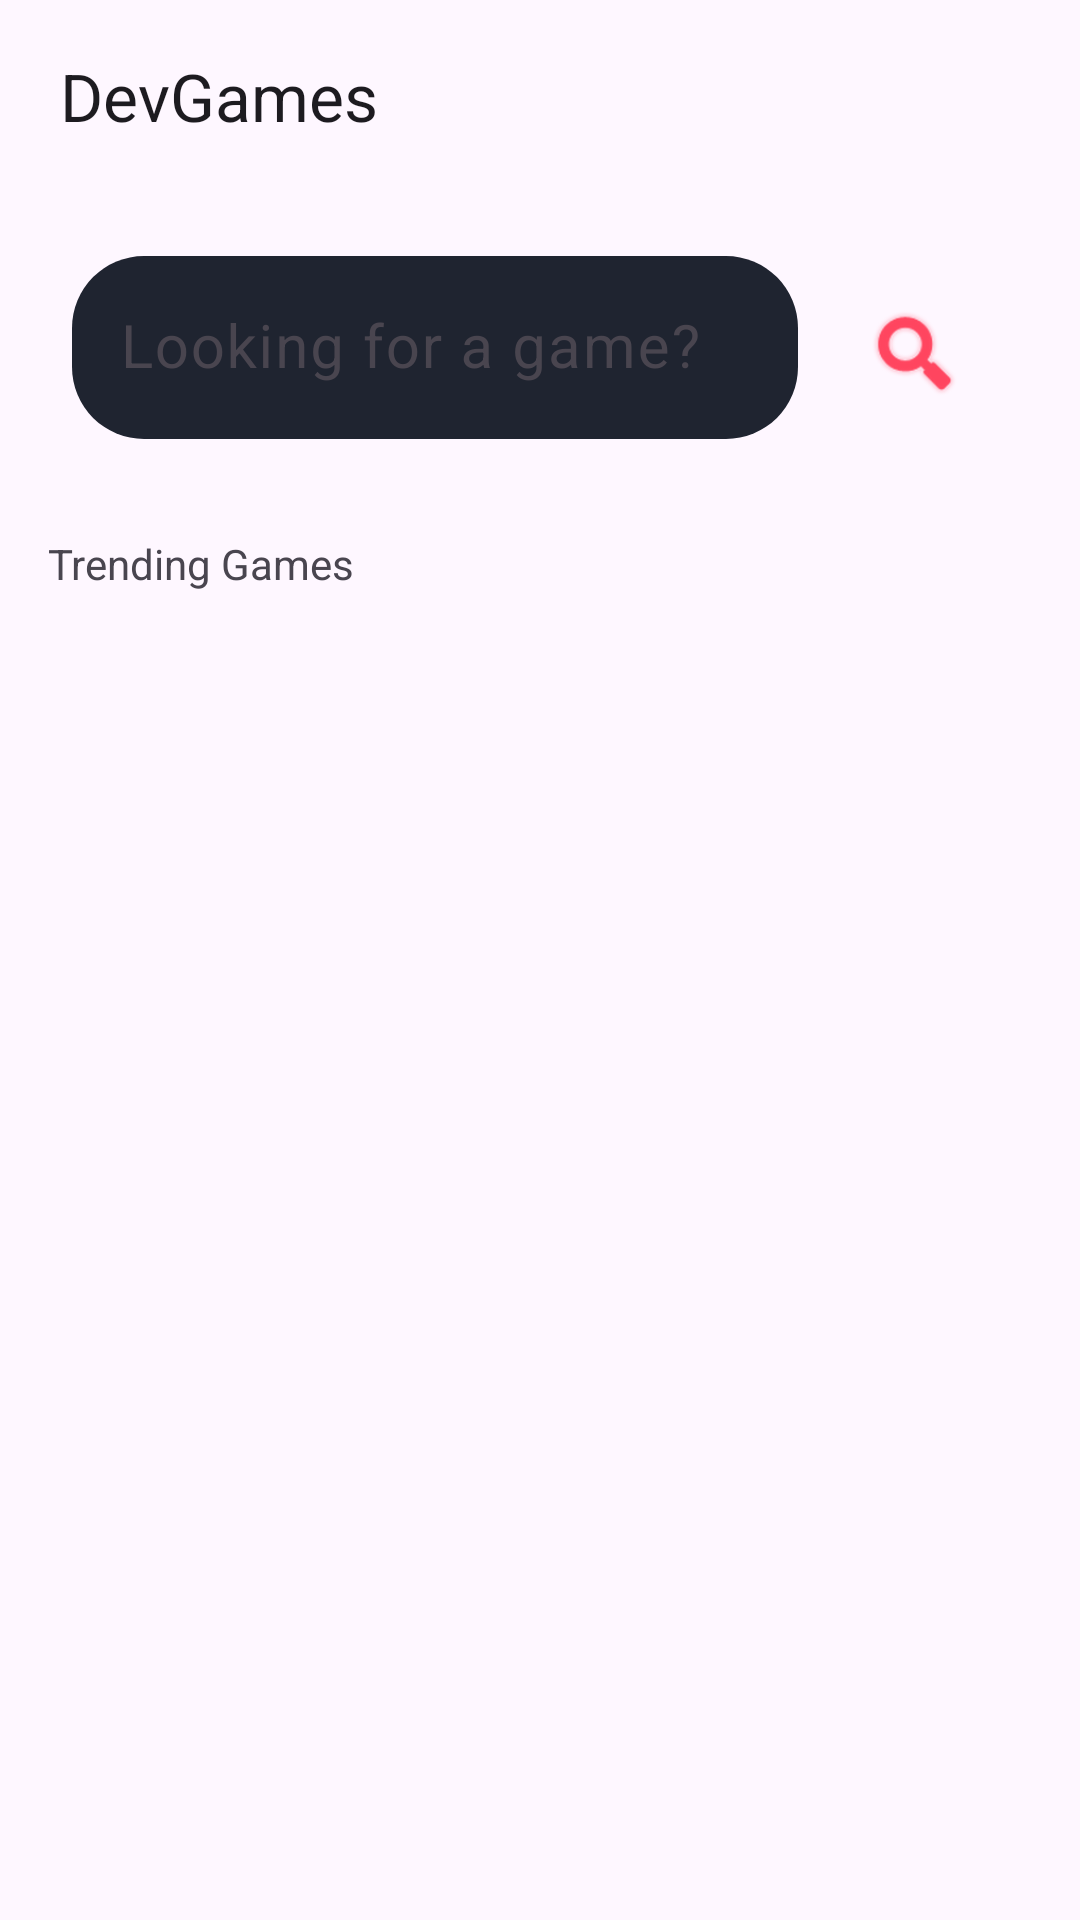

The Android layout XML behind this screen, and the referenced resources:
<!-- AndroidManifest.xml: application theme Theme.DevGames -->
<!-- res/layout/fragment_home.xml -->
<?xml version="1.0" encoding="utf-8"?>
<androidx.constraintlayout.widget.ConstraintLayout xmlns:android="http://schemas.android.com/apk/res/android"
    xmlns:app="http://schemas.android.com/apk/res-auto"
    xmlns:tools="http://schemas.android.com/tools"
    android:layout_width="match_parent"
    android:layout_height="match_parent"
    tools:context=".ui.fragments.HomeFragment">

    <androidx.appcompat.widget.Toolbar
        android:id="@+id/main_toolbar"
        android:layout_width="0dp"
        android:layout_height="wrap_content"
        android:paddingHorizontal="16dp"
        app:layout_constraintEnd_toEndOf="parent"
        app:layout_constraintStart_toStartOf="parent"
        app:layout_constraintTop_toTopOf="parent"
        app:title="DevGames" />

    <androidx.core.widget.NestedScrollView
        android:layout_width="match_parent"
        android:layout_height="0dp"
        app:layout_constraintBottom_toBottomOf="parent"
        app:layout_constraintEnd_toEndOf="parent"
        app:layout_constraintStart_toStartOf="parent"
        app:layout_constraintTop_toBottomOf="@+id/main_toolbar">

        <androidx.constraintlayout.widget.ConstraintLayout
            android:id="@+id/scrollContainer"
            android:layout_width="match_parent"
            android:layout_height="match_parent">

            <LinearLayout
                android:id="@+id/searchContainer"
                android:layout_width="0dp"
                android:layout_height="wrap_content"
                android:layout_marginTop="16dp"
                android:orientation="horizontal"
                android:paddingHorizontal="24dp"
                app:layout_constraintEnd_toEndOf="parent"
                app:layout_constraintStart_toStartOf="parent"
                app:layout_constraintTop_toTopOf="@+id/scrollContainer">

                <com.google.android.material.textfield.TextInputLayout
                    android:id="@+id/textField"
                    android:layout_width="0dp"
                    android:layout_height="wrap_content"
                    android:layout_weight="1"
                    android:hint="@string/home_editText_hint"
                    app:endIconMode="clear_text"
                    app:hintTextColor="@android:color/darker_gray">

                    <com.google.android.material.textfield.TextInputEditText
                        android:layout_width="match_parent"
                        android:layout_height="wrap_content"
                        android:background="@drawable/background_edit_text"
                        android:textSize="20sp" />
                </com.google.android.material.textfield.TextInputLayout>

                <com.google.android.material.button.MaterialButton
                    android:id="@+id/button_search_game"
                    style="?attr/materialIconButtonStyle"
                    android:layout_width="wrap_content"
                    android:layout_height="wrap_content"
                    android:layout_marginStart="8dp"
                    app:icon="@android:drawable/ic_search_category_default"
                    app:iconSize="34dp"
                    app:iconTint="@color/my_red" />
            </LinearLayout>

            <androidx.recyclerview.widget.RecyclerView
                android:id="@+id/home_recyclerView_categories"
                android:layout_width="match_parent"
                android:layout_height="wrap_content"
                android:layout_marginTop="16dp"
                android:orientation="horizontal"
                app:layoutManager="androidx.recyclerview.widget.LinearLayoutManager"
                app:layout_constraintEnd_toEndOf="parent"
                app:layout_constraintStart_toStartOf="parent"
                app:layout_constraintTop_toBottomOf="@id/searchContainer"
                tools:itemCount="5"
                tools:listitem="@layout/game_tags_item" />

            <TextView
                android:id="@+id/title_recyclerView"
                android:layout_width="match_parent"
                android:layout_height="wrap_content"
                android:layout_marginHorizontal="16dp"
                android:layout_marginTop="16dp"
                android:text="@string/home_recyclerView_title"
                app:layout_constraintBottom_toTopOf="@id/home_recyclerView_games"
                app:layout_constraintEnd_toEndOf="parent"
                app:layout_constraintStart_toStartOf="parent"
                app:layout_constraintTop_toBottomOf="@id/home_recyclerView_categories" />

            <androidx.recyclerview.widget.RecyclerView
                android:id="@+id/home_recyclerView_games"
                android:layout_width="match_parent"
                android:layout_height="wrap_content"
                android:layout_marginHorizontal="16dp"
                android:layout_marginTop="16dp"
                app:layoutManager="androidx.recyclerview.widget.LinearLayoutManager"
                app:layout_constraintEnd_toEndOf="parent"
                app:layout_constraintStart_toStartOf="parent"
                app:layout_constraintTop_toBottomOf="@+id/title_recyclerView"
                tools:itemCount="5"
                tools:listitem="@layout/game_item" />
        </androidx.constraintlayout.widget.ConstraintLayout>
    </androidx.core.widget.NestedScrollView>
</androidx.constraintlayout.widget.ConstraintLayout>
<!-- res/layout/game_tags_item.xml (included above) -->
<?xml version="1.0" encoding="utf-8"?>
<androidx.constraintlayout.widget.ConstraintLayout xmlns:android="http://schemas.android.com/apk/res/android"
    xmlns:app="http://schemas.android.com/apk/res-auto"
    xmlns:tools="http://schemas.android.com/tools"
    android:layout_width="wrap_content"
    android:layout_height="wrap_content"
    android:layout_marginEnd="8dp">

    <TextView
        android:id="@+id/item_tag_name"
        android:layout_width="wrap_content"
        android:layout_height="wrap_content"
        android:background="@drawable/background_game_item"
        android:padding="8dp"
        android:textColor="@color/white"
        android:textSize="14sp"
        android:textStyle="bold"
        app:layout_constraintBottom_toBottomOf="parent"
        app:layout_constraintEnd_toEndOf="parent"
        app:layout_constraintStart_toStartOf="parent"
        app:layout_constraintTop_toTopOf="parent"
        tools:text="Action" />
</androidx.constraintlayout.widget.ConstraintLayout>
<!-- res/layout/game_item.xml (included above) -->
<?xml version="1.0" encoding="utf-8"?>
<com.google.android.material.card.MaterialCardView xmlns:android="http://schemas.android.com/apk/res/android"
    xmlns:app="http://schemas.android.com/apk/res-auto"
    xmlns:tools="http://schemas.android.com/tools"
    android:layout_width="match_parent"
    android:layout_height="wrap_content"
    android:layout_margin="8dp">

    <androidx.constraintlayout.widget.ConstraintLayout
        android:layout_width="match_parent"
        android:layout_height="match_parent">

        <ImageView
            android:id="@+id/game_background"
            android:layout_width="match_parent"
            android:layout_height="200dp"
            android:contentDescription="@string/game_banner"
            android:scaleType="centerCrop"
            app:layout_constraintEnd_toEndOf="parent"
            app:layout_constraintStart_toStartOf="parent"
            app:layout_constraintTop_toTopOf="parent"
            tools:src="@android:drawable/presence_online" />

        <TextView
            android:id="@+id/game_title"
            android:layout_width="wrap_content"
            android:layout_height="wrap_content"
            android:layout_marginStart="16dp"
            android:layout_marginBottom="34dp"
            app:layout_constraintBottom_toBottomOf="@+id/game_background"
            app:layout_constraintStart_toStartOf="parent"
            tools:text="CyberPunk 2077" />

        <ImageView
            android:id="@+id/imageView"
            android:layout_width="10dp"
            android:layout_height="10dp"
            android:contentDescription="@string/star_icon"
            app:layout_constraintStart_toStartOf="@+id/game_title"
            app:layout_constraintTop_toBottomOf="@+id/game_title"
            tools:src="@color/cardview_shadow_start_color" />

        <TextView
            android:id="@+id/game_rating"
            android:layout_width="wrap_content"
            android:layout_height="wrap_content"
            android:layout_marginStart="8dp"
            app:layout_constraintBottom_toBottomOf="@+id/imageView"
            app:layout_constraintStart_toEndOf="@+id/imageView"
            app:layout_constraintTop_toTopOf="@+id/imageView"
            tools:text="9.5/10" />
    </androidx.constraintlayout.widget.ConstraintLayout>
</com.google.android.material.card.MaterialCardView>
<!-- resources referenced by this layout -->
<resources>
  <color name="my_red">#FF455F</color>
  <color name="white">#FFFFFFFF</color>
  <!-- drawable background_edit_text (drawable) -->
  <?xml version="1.0" encoding="utf-8"?>
  <shape xmlns:android="http://schemas.android.com/apk/res/android"
      android:shape="rectangle">
      <corners android:radius="24dp" />
      <solid android:color="@color/strong_gray" />
  </shape>
  <!-- drawable background_game_item (drawable) -->
  <?xml version="1.0" encoding="utf-8"?>
  <shape xmlns:android="http://schemas.android.com/apk/res/android" android:shape="rectangle">
      <solid android:color="@color/my_gray"/>
      <corners android:radius="14dp" />
  </shape>
  <string name="game_banner">Game Banner</string>
  <string name="home_editText_hint">Looking for a game?</string>
  <string name="home_recyclerView_title">Trending Games</string>
  <string name="star_icon">Star Icon</string>
  <style name="Theme.DevGames" parent="Base.Theme.DevGames" />
  <color name="strong_gray">#1F2430</color>
  <color name="my_gray">#64748B</color>
  <style name="Base.Theme.DevGames" parent="Theme.Material3.DayNight.NoActionBar">
          
          <item name="colorPrimary">@color/dark_gray</item>
          <item name="colorPrimaryVariant">@color/strong_gray</item>
  
          <item name="colorSecondary">@color/dark_blue</item>
          <item name="colorSecondaryVariant">@color/my_blue</item>
      </style>
  <color name="dark_gray">#0F172A</color>
  <color name="dark_blue">#050B18</color>
  <color name="my_blue">#0E5C88</color>
</resources>
